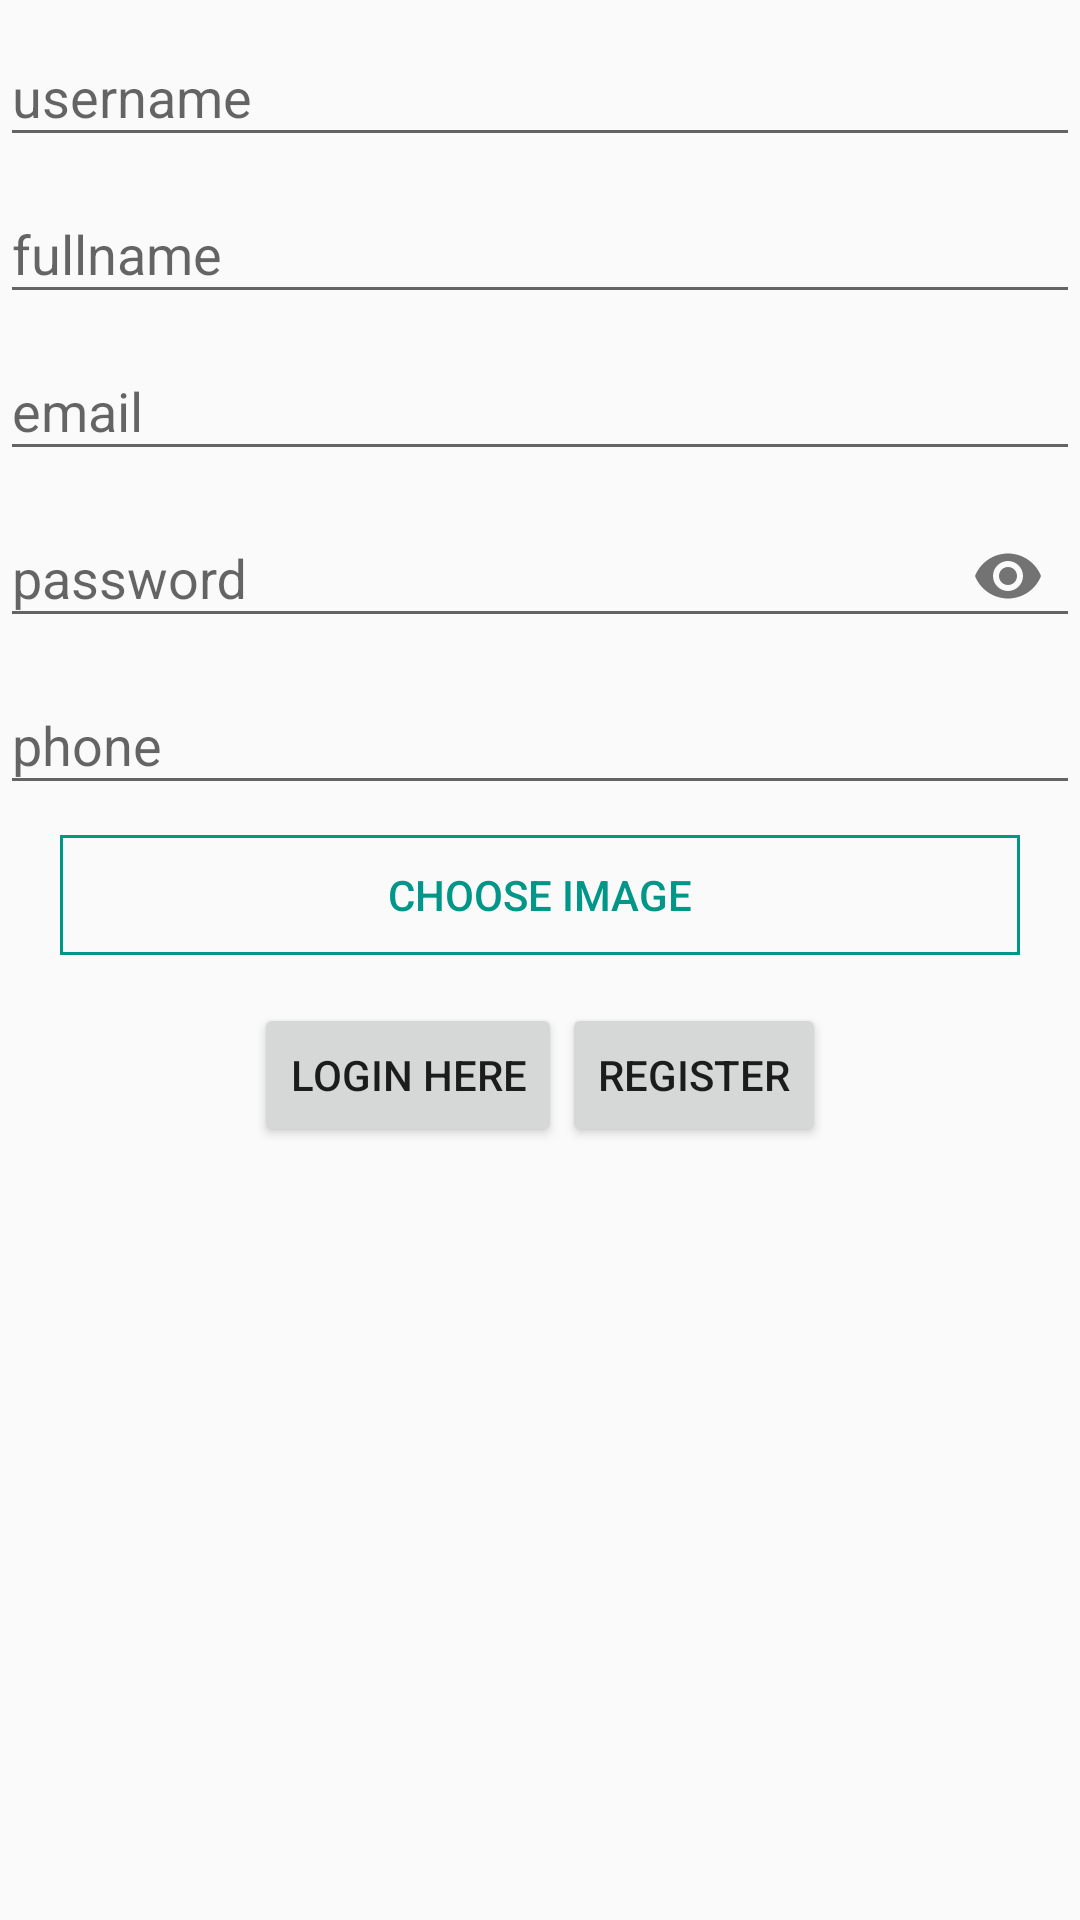

This screen was rendered from an Android layout file. Write that file and the resources it references.
<!-- AndroidManifest.xml: application theme AppTheme -->
<!-- res/layout/activity_register.xml -->
<?xml version="1.0" encoding="utf-8"?>
<LinearLayout xmlns:android="http://schemas.android.com/apk/res/android"
    xmlns:app="http://schemas.android.com/apk/res-auto"
    xmlns:tools="http://schemas.android.com/tools"
    android:layout_width="match_parent"
    android:layout_height="match_parent"
    android:orientation="vertical"
    android:layout_marginLeft="8dp"
    android:layout_marginRight="8dp"
    android:layout_marginTop="16dp"
    tools:context=".Activity.RegisterActivity">

    <android.support.design.widget.TextInputLayout
        android:id="@+id/tilRegister_username"
        android:layout_width="match_parent"
        android:layout_height="wrap_content">

        <EditText
            android:id="@+id/edtRegister_username"
            android:layout_width="match_parent"
            android:layout_height="wrap_content"
            android:hint="username"
            android:inputType="text"/>

    </android.support.design.widget.TextInputLayout>

    <android.support.design.widget.TextInputLayout
        android:id="@+id/tilRegister_name"
        android:layout_width="match_parent"
        android:layout_height="wrap_content">

        <EditText
            android:id="@+id/edtRegister_name"
            android:layout_width="match_parent"
            android:layout_height="wrap_content"
            android:hint="fullname"
            android:inputType="textPersonName"/>

    </android.support.design.widget.TextInputLayout>

    <android.support.design.widget.TextInputLayout
        android:id="@+id/tilRegister_email"
        android:layout_width="match_parent"
        android:layout_height="wrap_content">

        <EditText
            android:id="@+id/edtRegister_email"
            android:layout_width="match_parent"
            android:layout_height="wrap_content"
            android:hint="email"
            android:inputType="textEmailAddress"/>

    </android.support.design.widget.TextInputLayout>

    <android.support.design.widget.TextInputLayout
        android:id="@+id/tilRegister_password"
        android:layout_width="match_parent"
        android:layout_height="wrap_content"
        app:passwordToggleEnabled="true">

        <EditText
            android:id="@+id/edtRegister_password"
            android:layout_width="match_parent"
            android:layout_height="wrap_content"
            android:hint="password"
            android:inputType="textPassword"/>

    </android.support.design.widget.TextInputLayout>

    <android.support.design.widget.TextInputLayout
        android:id="@+id/tilRegister_phone"
        android:layout_width="match_parent"
        android:layout_height="wrap_content">

        <EditText
            android:id="@+id/edtRegister_phone"
            android:layout_width="match_parent"
            android:layout_height="wrap_content"
            android:hint="phone"
            android:inputType="phone"/>

    </android.support.design.widget.TextInputLayout>

    <Button
        android:id="@+id/btnSelectImageRegister"
        android:layout_width="match_parent"
        android:layout_height="40dp"
        android:layout_marginLeft="20dp"
        android:layout_marginRight="20dp"
        android:layout_marginTop="10dp"
        android:background="@drawable/button_select_image_register"
        android:text="Choose Image"
        android:textColor="@color/colorPrimary"
        android:visibility="visible" />

    <LinearLayout
        android:id="@+id/linearLayoutSelectImageRegister"
        android:layout_width="match_parent"
        android:layout_height="wrap_content"
        android:orientation="horizontal"
        android:layout_marginLeft="20dp"
        android:layout_marginRight="20dp"
        android:layout_marginTop="10dp"
        android:visibility="gone">

        <Button
            android:id="@+id/btnChangeImageRegister"
            android:layout_width="wrap_content"
            android:layout_height="35dp"
            android:layout_marginLeft="15dp"
            android:layout_marginRight="15dp"
            android:layout_weight="1"
            android:background="@drawable/button_select_image_register"
            android:text="Change Image"
            android:layout_gravity="center_vertical"
            android:textColor="@color/colorPrimary"/>

        <de.hdodenhof.circleimageview.CircleImageView
            android:id="@+id/civ_register"
            android:layout_width="96dp"
            android:layout_height="96dp"
            app:civ_border_width="2dp"
            app:civ_border_color="@color/grey"
            android:layout_centerHorizontal="true"/>


    </LinearLayout>

    <LinearLayout
        android:layout_width="match_parent"
        android:layout_height="wrap_content"
        android:orientation="horizontal"
        android:layout_marginTop="16dp"
        android:gravity="center">

        <Button
            android:id="@+id/btnGoToUserLogin"
            android:layout_width="wrap_content"
            android:layout_height="wrap_content"
            android:text="Login Here"/>

        <Button
            android:id="@+id/btn_register"
            android:layout_width="wrap_content"
            android:layout_height="wrap_content"
            android:text="REGISTER"
            android:layout_gravity="center"/>
    </LinearLayout>

</LinearLayout>
<!-- resources referenced by this layout -->
<resources>
  <color name="colorPrimary">#009688</color>
  <color name="grey">#c7e7e7e6</color>
  <!-- drawable button_select_image_register (drawable) -->
  <?xml version="1.0" encoding="utf-8"?>
  <shape xmlns:android="http://schemas.android.com/apk/res/android"
      android:shape="rectangle" >
  
      <stroke android:width="1dp"
          android:color="@color/colorPrimary"/>
  
      <gradient android:startColor="@android:color/transparent"
          android:endColor="@android:color/transparent"
          android:angle="90"/>
  </shape>
  <style name="AppTheme" parent="Theme.AppCompat.Light.DarkActionBar">
          
          <item name="colorPrimary">@color/colorPrimary</item>
          <item name="colorPrimaryDark">@color/colorPrimaryDark</item>
          <item name="colorAccent">@color/colorAccent</item>
      </style>
  
     =
  <color name="colorPrimaryDark">#009688</color>
  <color name="colorAccent">#009688</color>
</resources>
